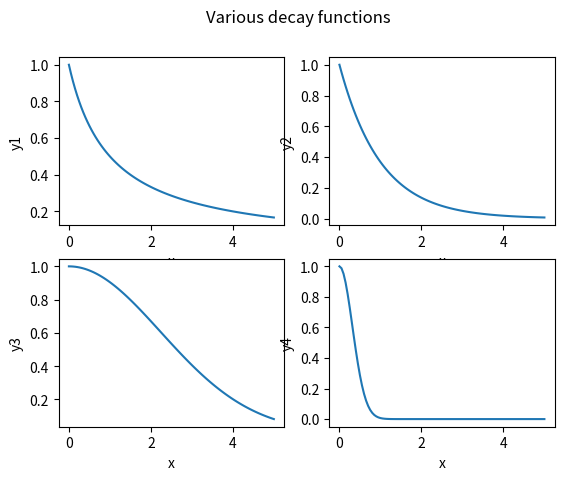

Generate this figure with matplotlib:
import numpy as np
import matplotlib.pyplot as plt

x = np.linspace(0, 5, 101)
y1 = 1.0/(x+1.0)
y2 = np.exp(-x)
y3 = np.exp(-0.1*x**2)
y4 = np.exp(-5*x**2)

fig = plt.figure()

ax1 = fig.add_subplot(221)
ax1.plot(x, y1)
ax1.set_xlabel('x')
ax1.set_ylabel('y1')

ax2 = fig.add_subplot(222)
ax2.plot(x, y2)
ax2.set_xlabel('x')
ax2.set_ylabel('y2')

ax3 = fig.add_subplot(223)
ax3.plot(x, y3)
ax3.set_xlabel('x')
ax3.set_ylabel('y3')

ax4 = fig.add_subplot(224)
ax4.plot(x, y4)
ax4.set_xlabel('x')
ax4.set_ylabel('y4')

fig.suptitle('Various decay functions')
plt.show()